Run: headless pygame with SDL's dummy video driver; simulated clock (each Clock.tick advances the game by its frame time, no real sleeping); random seed 0; keys injected as events and as key.get_pressed() state; no mouse input.
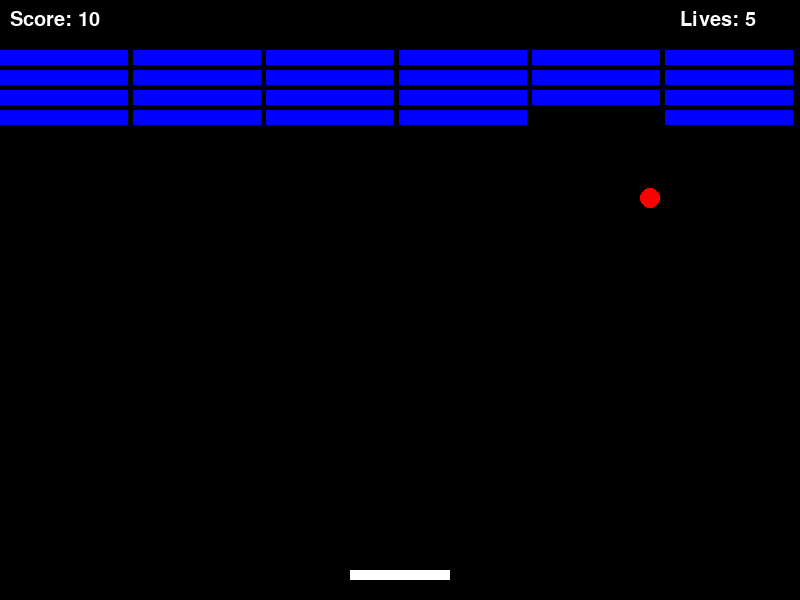
Frame 1 of 4 · flips 1–60 · no input
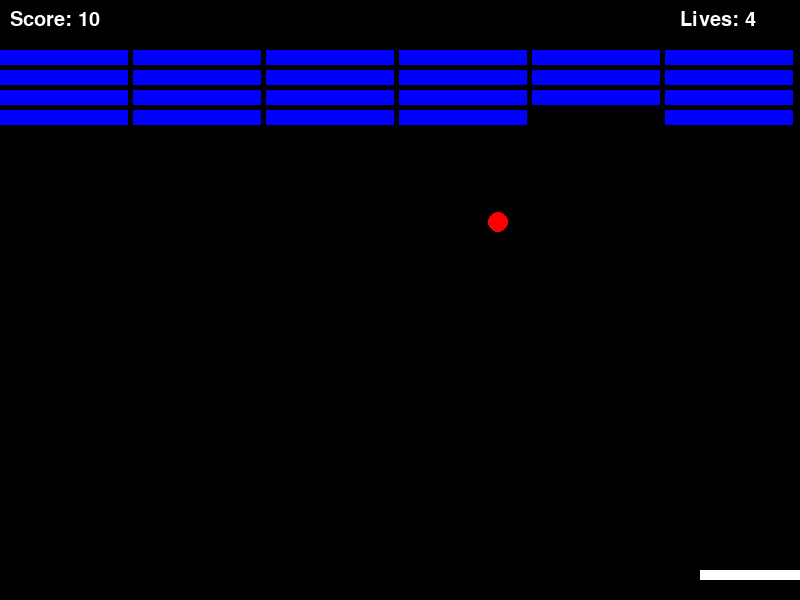
Frame 2 of 4 · flips 61–180 · tapped SPACE, RETURN · held RIGHT (→), D
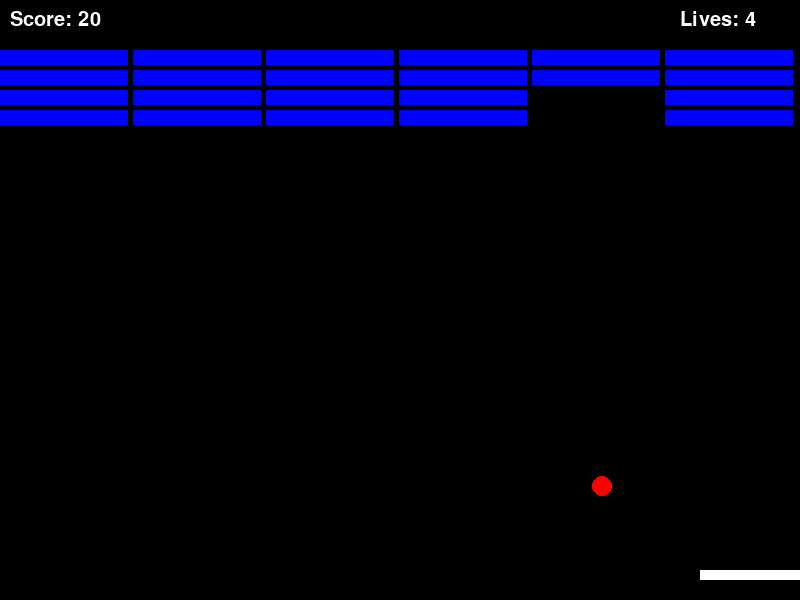
Frame 3 of 4 · flips 181–300 · held DOWN (↓), S
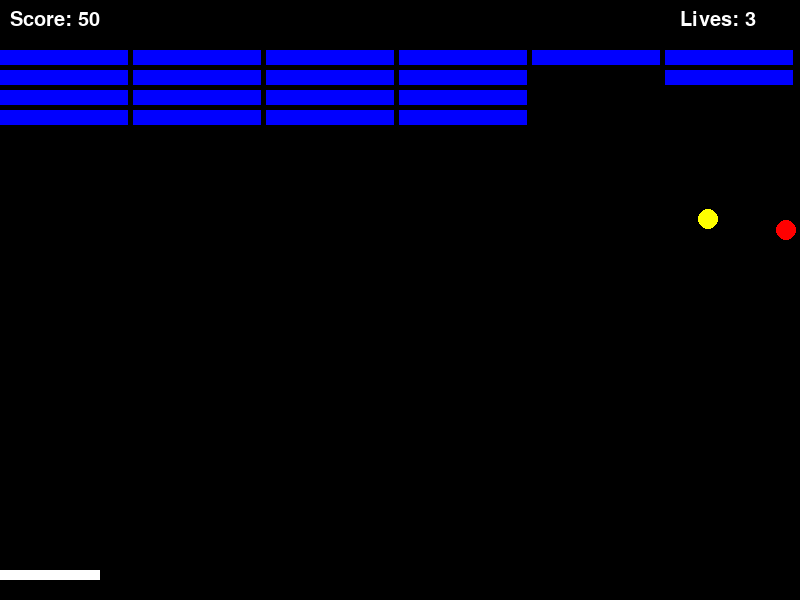
Frame 4 of 4 · flips 301–420 · held LEFT (←), A, UP (↑), W

The pygame program that drew these frames:

import pygame
import random

# Initialize Pygame
pygame.init()

# Screen dimensions
WIDTH, HEIGHT = 800, 600

# Colors
BLACK = (0, 0, 0)
WHITE = (255, 255, 255)
RED = (255, 0, 0)
BLUE = (0, 0, 255)
GREEN = (0, 255, 0)
YELLOW = (255, 255, 0)

# Paddle settings
PADDLE_WIDTH = 100
PADDLE_HEIGHT = 10
PADDLE_SPEED = 7

# Ball settings
BALL_SIZE = 20
BALL_SPEED_X = 4
BALL_SPEED_Y = -4

# Brick settings
BRICK_ROWS = 4
BRICK_COLS = 6
BRICK_WIDTH = WIDTH // BRICK_COLS
BRICK_HEIGHT = 20

# Power-up settings
POWERUP_SIZE = 20
POWERUP_TYPES = ["extra_life", "extra_ball"]

# Initialize screen
screen = pygame.display.set_mode((WIDTH, HEIGHT))
pygame.display.set_caption("Brick Breaker V2")

# Paddle setup
paddle = pygame.Rect(WIDTH // 2 - PADDLE_WIDTH // 2, HEIGHT - 30, PADDLE_WIDTH, PADDLE_HEIGHT)

# Ball setup
balls = [pygame.Rect(WIDTH // 2, HEIGHT // 2, BALL_SIZE, BALL_SIZE)]
ball_speeds = [(BALL_SPEED_X, BALL_SPEED_Y)]

# Brick setup
bricks = []
for row in range(BRICK_ROWS):
    for col in range(BRICK_COLS):
        brick = pygame.Rect(col * BRICK_WIDTH, row * BRICK_HEIGHT + 50, BRICK_WIDTH - 5, BRICK_HEIGHT - 5)
        bricks.append(brick)

# Power-ups
powerups = []

# Game variables
score = 0
lives = 5
font = pygame.font.SysFont("comicsansms", 30)

# Game loop
running = True
while running:
    screen.fill(BLACK)
    
    # Handle events
    for event in pygame.event.get():
        if event.type == pygame.QUIT:
            running = False
    
    # Paddle movement
    keys = pygame.key.get_pressed()
    if keys[pygame.K_LEFT] and paddle.left > 0:
        paddle.x -= PADDLE_SPEED
    if keys[pygame.K_RIGHT] and paddle.right < WIDTH:
        paddle.x += PADDLE_SPEED
    
    # Move balls
    for i in range(len(balls)):
        balls[i].x += ball_speeds[i][0]
        balls[i].y += ball_speeds[i][1]
    
    # Ball collision with walls and paddle
    for i in range(len(balls)):
        if balls[i].left <= 0 or balls[i].right >= WIDTH:
            ball_speeds[i] = (-ball_speeds[i][0], ball_speeds[i][1])
        if balls[i].top <= 0:
            ball_speeds[i] = (ball_speeds[i][0], -ball_speeds[i][1])
        if balls[i].colliderect(paddle):
            ball_speeds[i] = (ball_speeds[i][0], -ball_speeds[i][1])
    
    # Ball collision with bricks
    for ball in balls:
        for brick in bricks[:]:
            if ball.colliderect(brick):
                bricks.remove(brick)
                index = balls.index(ball)
                ball_speeds[index] = (ball_speeds[index][0], -ball_speeds[index][1])
                score += 10
                
                # Randomly spawn a power-up
                if random.random() < 0.3:
                    powerup = {
                        "rect": pygame.Rect(brick.x + BRICK_WIDTH // 4, brick.y, POWERUP_SIZE, POWERUP_SIZE),
                        "type": random.choice(POWERUP_TYPES)
                    }
                    powerups.append(powerup)
                break
    
    # Move power-ups
    for powerup in powerups[:]:
        powerup["rect"].y += 3
        if powerup["rect"].colliderect(paddle):
            if powerup["type"] == "extra_life":
                lives += 1
            elif powerup["type"] == "extra_ball":
                new_ball = pygame.Rect(paddle.x + PADDLE_WIDTH // 2, paddle.y - BALL_SIZE, BALL_SIZE, BALL_SIZE)
                balls.append(new_ball)
                ball_speeds.append((random.choice([-4, 4]), -4))
            powerups.remove(powerup)
        elif powerup["rect"].y > HEIGHT:
            powerups.remove(powerup)
    
    # Check for win condition
    if not bricks:
        screen.fill(BLACK)
        win_text = font.render("You Win!", True, GREEN)
        screen.blit(win_text, (WIDTH // 2 - 50, HEIGHT // 2))
        pygame.display.flip()
        pygame.time.delay(2000)
        running = False
    
    # Game over condition
    for ball in balls[:]:
        if ball.bottom >= HEIGHT:
            index = balls.index(ball)
            balls.pop(index)
            ball_speeds.pop(index)
            if not balls:
                lives -= 1
                if lives <= 0:
                    running = False
                else:
                    balls.append(pygame.Rect(WIDTH // 2, HEIGHT // 2, BALL_SIZE, BALL_SIZE))
                    ball_speeds.append((BALL_SPEED_X, BALL_SPEED_Y))
    
    # Draw elements
    pygame.draw.rect(screen, WHITE, paddle)
    for ball in balls:
        pygame.draw.ellipse(screen, RED, ball)
    for brick in bricks:
        pygame.draw.rect(screen, BLUE, brick)
    for powerup in powerups:
        pygame.draw.ellipse(screen, YELLOW, powerup["rect"])
    
    # Display score and lives
    score_text = font.render(f"Score: {score}", True, WHITE)
    lives_text = font.render(f"Lives: {lives}", True, WHITE)
    screen.blit(score_text, (10, 10))
    screen.blit(lives_text, (WIDTH - 120, 10))
    
    pygame.display.flip()
    pygame.time.delay(16)  # Limit frame rate

pygame.quit()
